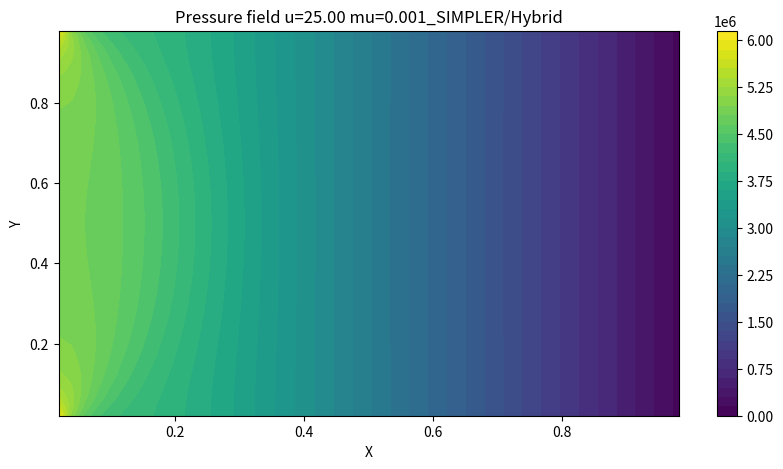
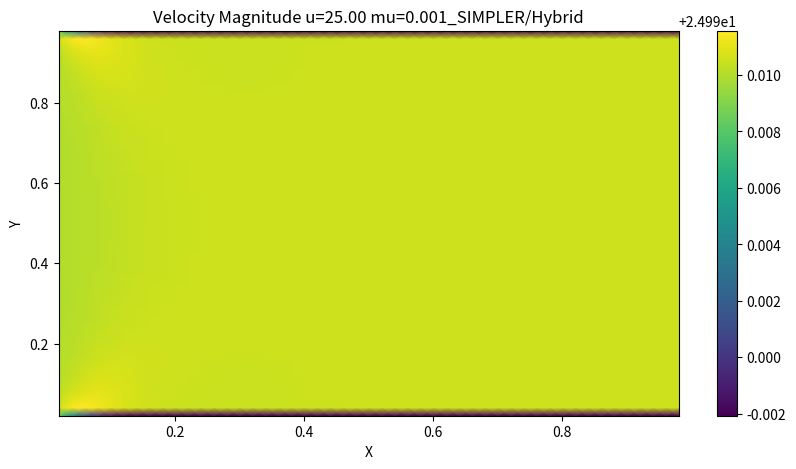
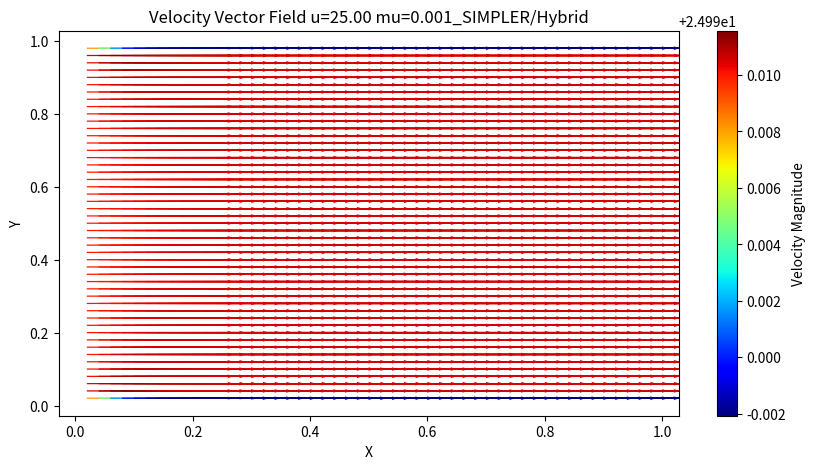
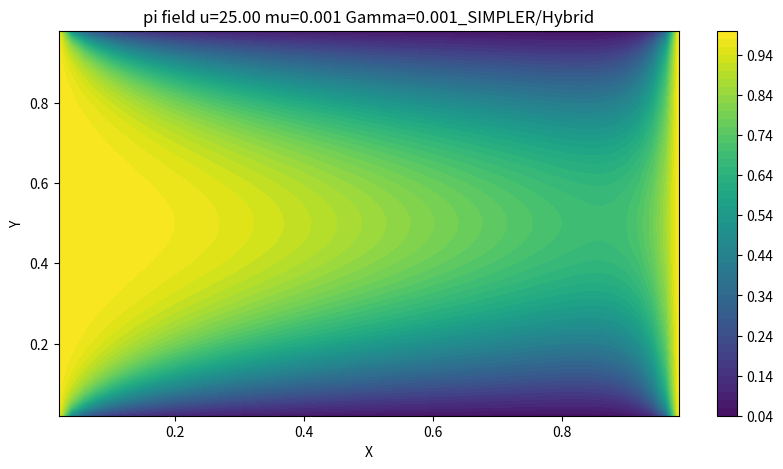

These figures' Python source, in order:
# SIMPLER, hybrid, phi 수송
import numpy as np
import matplotlib.pyplot as plt

# 원래 행렬 및 2차원 배열은
#           i=0   00   01   02
#           i=1   10   11   12
#           i=2   20   21   22
#                j=0  j=1   j=2
# 인데 책에서는
#           j=0   00   01   02
#           j=1   10   11   12
#           j=2   20   21   22
#                i=0  i=1   i=2
#
# 로 표현하여 a(J, I)로 표현하기로 함
# 따라서 e는 a(J, I+1)로 표현
# I: x  J: y
# a(J, I) -> 그대로 하되, 책에서의 I, J 연산은 그대로 진행
# J: ---  I: |

# 상수 정의
mu = 0.001003
Gamma = 0.001

# 해석 변수
alpha = 0.2  # 하양이완 계수  알파가 1이 아닐 때 유동이 이상해짐 -> u 역전 및 y 교란
r = 5  # 반복 계수

# 검사체적 설정
m = 51
n = 51

x = 0.01
y = 0.005
dx = x/(n-1)  # [m]
dy = y/(m-1)  # [m]

# 격자 생성

# 압력/속도
p = np.zeros((m, n))
u = np.zeros((m, n - 1))
v = np.zeros((m - 1, n))

# 추정 압력/속도 *
p0 = np.zeros((m, n))
u0 = np.zeros((m, n - 1))
v0 = np.zeros((m - 1, n))

# 수정 압력/속도 '
p1 = np.zeros((m, n))
u1 = np.zeros((m, n - 1))
v1 = np.zeros((m - 1, n))

# 물리량
phi = np.zeros((m, n))
pi = np.zeros((m, n))

# 초기조건
def initial_condition():
    p0[:, :] = 101325
    u0[:, :] = 25
    v0[:, :] = 0
    phi[:, :] = 0

# 경계조건
u_inlet = 25
v_inlet = 0
phi_inlet = 1
phi_outlet = 1
p_outlet = 101325
v_top = 0
v_bottom = 0
def boundary_condition():

    # inlet
    u0[:, 0] = u_inlet
    v0[:, 0] = v_inlet
    phi[1, 0] = phi_inlet

    # outlet
    p0[:, n - 2] = p_outlet

    # top wall
    v0[0, :] = v_top

    # bottom wall
    v0[m - 2, :] = v_bottom

# 벽 경계조건 소스항
Sp_wall_u = -mu * dx * 2/dy
Sp_wall_v = -mu * dy * 2/dx


# 기체 물성 변수
def rho(J, I):
    return 998


# 하이브리드 차분법
def F_w(J, I):
    return (rho(J, I) + rho(J, I - 1))/2 * u0[J, I - 1] * dy

def F_e(J, I):
    return (rho(J, I) + rho(J, I + 1))/2 * u0[J, I] * dy

def F_s(J, I):
    return (rho(J, I) + rho(J + 1, I))/2 * v0[J, I] * dx

def F_n(J, I):
    return (rho(J, I) + rho(J - 1, I))/2 * v0[J - 1, I] * dx

def deltaF(J, I):
    return F_e(J, I) - F_w(J, I) + F_n(J, I) - F_s(J, I)

def D_w(J, I, Gamma):
    return Gamma/dx

def D_e(J, I, Gamma):
    return Gamma/dx

def D_s(J, I, Gamma):
    return Gamma/dy

def D_n(J, I, Gamma):
    return Gamma/dy

# 운동량 방정식 F, D, 유속 기준
def Fu_w(J, I):
    if I == 0:
        return ((rho(J, I) + rho(J, I))/2 * u0[J, I] + (rho(J, I) + rho(J, I + 1))/2 * u0[J, I])/2
    else:
        return ((rho(J, I) + rho(J, I - 1))/2 * u0[J, I - 1] + (rho(J, I) + rho(J, I + 1))/2 * u0[J, I])/2

def Fu_e(J, I):
    if I == n-2:
        return ((rho(J, I) + rho(J, I + 1))/2*u0[J, I] + (rho(J, I + 1) + rho(J, I + 1))/2*u0[J, I])/2
    else:
        return ((rho(J, I) + rho(J, I + 1))/2*u0[J, I] + (rho(J, I + 1) + rho(J, I + 2))/2*u0[J, I + 1])/2

def Fu_s(J, I):
    return ((rho(J, I) + rho(J + 1, I))/2 * v0[J, I] + (rho(J, I + 1) + rho(J + 1, I + 1))/2*v0[J, I + 1])/2

def Fu_n(J, I):
    return ((rho(J, I) + rho(J - 1, I))/2*v0[J - 1, I] + (rho(J, I + 1) + rho(J - 1, I + 1))/2*v0[J - 1, I + 1])/2

def deltaFu(J, I):
    return Fu_e(J, I) - Fu_w(J, I) + Fu_n(J, I) - Fu_s(J, I)

def Fv_w(J, I):
    return ((rho(J, I) + rho(J, I - 1))/2*u0[J, I - 1] + (rho(J + 1, I) + rho(J + 1, I - 1))/2*u0[J + 1, I - 1])

def Fv_e(J, I):
    return ((rho(J, I) + rho(J, I + 1))/2*u0[J, I] + (rho(J + 1, I) + rho(J + 1, I + 1))/2*u0[J + 1, I])/2

def Fv_s(J, I):
    if J==m-2:
        return ((rho(J, I) + rho(J + 1, I))/2*v0[J, I] + (rho(J + 1, I) + rho(J + 1, I))/2*v0[J, I])/2
    else:
        return ((rho(J, I) + rho(J + 1, I))/2*v0[J, I] + (rho(J + 1, I) + rho(J + 2, I))/2*v0[J + 1, I])/2

def Fv_n(J, I):
    if J==0:
        return ((rho(J + 1, I) + rho(J, I))/2*v0[J, I] + (rho(J, I) + rho(J, I))/2*v0[J, I])/2
    else:
        return ((rho(J + 1, I) + rho(J, I))/2*v0[J, I] + (rho(J, I) + rho(J - 1, I))/2*v0[J - 1, I])/2

def deltaFv(J, I):
    return Fv_e(J, I) - Fv_w(J, I) + Fv_n(J, I) - Fv_s(J, I)

# 하이브리드 차분법
def ah_w(J, I, Gamma):
    return max(F_w(J, I), D_w(J, I, Gamma) + F_w(J, I)/2, 0)

def ah_e(J, I, Gamma):
    return max(-F_e(J, I), D_e(J, I, Gamma) - F_e(J, I)/2, 0)

def ah_s(J, I, Gamma):
    return max(F_s(J, I), D_s(J, I, Gamma) + F_s(J, I)/2, 0)

def ah_n(J, I, Gamma):
    return max(-F_n(J, I), D_n(J, I, Gamma) - F_n(J, I)/2, 0)

def ah_p(J, I, Gamma):
    return ah_w(J, I, Gamma) + ah_e(J, I, Gamma) + ah_s(J, I, Gamma) + ah_n(J, I, Gamma) + deltaF(J, I)

# 하이브리드 차분법, u
def ahu_w(J, I):
    return max(Fu_w(J, I), D_w(J, I, mu) + Fu_w(J, I)/2, 0)

def ahu_e(J, I):
    return max(-Fu_e(J, I), D_e(J, I, mu) - Fu_e(J, I)/2, 0)

def ahu_s(J, I):
    return max(Fu_s(J, I), D_s(J, I, mu) + Fu_s(J, I)/2, 0)

def ahu_n(J, I):
    return max(-Fu_n(J, I), D_n(J, I, mu) - Fu_n(J, I)/2, 0)

def ahu_p(J, I):
    return ahu_w(J, I) + ahu_e(J, I) + ahu_s(J, I) + ahu_n(J, I) + deltaFu(J, I)

# 하이브리드 차분법, v
def ahv_w(J, I):
    return max(Fv_w(J, I), D_w(J, I, mu) + Fv_w(J, I)/2, 0)

def ahv_e(J, I):
    return max(-Fv_e(J, I), D_e(J, I, mu) - Fv_e(J, I)/2, 0)

def ahv_s(J, I):
    return max(Fv_s(J, I), D_s(J, I, mu) + Fv_s(J, I)/2, 0)

def ahv_n(J, I):
    return max(-Fv_n(J, I), D_n(J, I, mu) - Fv_n(J, I)/2, 0)

def ahv_p(J, I):
    return ahv_w(J, I) + ahv_e(J, I) + ahv_s(J, I) + ahv_n(J, I) + deltaFv(J, I)

# 압력 계산 변수/계수
def uhat(J, I):
    if I == 0:
        return (ahu_w(J, I) * u0[J, I] + ahu_e(J, I) * u0[J, I + 1] + ahu_s(J, I) * u0[J + 1, I]
                + ahu_n(J, I) * u0[J - 1, I]) / ahu_p(J, I)
    elif I == n - 2:
        return (ahu_w(J, I) * u0[J, I - 1] + ahu_e(J, I) * u0[J, I] + ahu_s(J, I) * u0[J + 1, I]
                + ahu_n(J, I) * u0[J - 1, I]) / ahu_p(J, I)
    else:
        return (ahu_w(J, I) * u0[J, I - 1] + ahu_e(J, I) * u0[J, I + 1] + ahu_s(J, I) * u0[J + 1, I]
                + ahu_n(J, I) * u0[J - 1, I]) / ahu_p(J, I)


def vhat(J, I):
    if J == 0:
        return (ahv_w(J, I) * v0[J, I - 1] + ahv_e(J, I) * v0[J, I + 1] + ahv_s(J, I) * v0[J + 1, I]
                + ahv_n(J, I) * v0[J, I]) / ahv_p(J, I)
    elif J == m - 2:
        return (ahv_w(J, I) * v0[J, I - 1] + ahv_e(J, I) * v0[J, I + 1] + ahv_s(J, I) * v0[J, I]
                + ahv_n(J, I) * v0[J - 1, I]) / ahv_p(J, I)
    else:
        return (ahv_w(J, I) * v0[J, I - 1] + ahv_e(J, I) * v0[J, I + 1] + ahv_s(J, I) * v0[J + 1, I]
                + ahv_n(J, I) * v0[J - 1, I]) / ahv_p(J, I)
def ap_w(J, I):
    return ((rho(J, I) + rho(J, I - 1))/2)*dy*dy/ahu_p(J, I - 1)

def ap_e(J, I):
    return ((rho(J, I) + rho(J, I + 1))/2)*dy*dy/ahu_p(J, I)

def ap_s(J, I):
    return ((rho(J, I) + rho(J + 1, I))/2)*dx*dx/ahv_p(J, I)

def ap_n(J, I):
    return ((rho(J, I) + rho(J - 1, I))/2)*dx*dx/ahv_p(J - 1, I)

def bp(J, I):
    return ((rho(J, I) + rho(J, I - 1)) / 2 * uhat(J, I - 1) - (rho(J, I) + rho(J, I + 1)) / 2 * uhat(J, I)) * dy \
        + ((rho(J, I) + rho(J + 1, I)) / 2 * vhat(J, I) - (rho(J, I) + rho(J - 1, I)) / 2 * vhat(J - 1, I)) * dx

def ap_p(J, I):
    return ap_w(J, I) + ap_e(J, I) + ap_s(J, I) + ap_n(J, I)

# 벽 경계조건 소스항 고려 압력 계산 계수
def uhatw(J, I):
    if I == 0:
        return (ahu_w(J, I) * u0[J, I] + ahu_e(J, I) * u0[J, I + 1] + ahu_s(J, I) * u0[J + 1, I]
                + ahu_n(J, I) * u0[J - 1, I]) / (ahu_p(J, I) - Sp_wall_u)
    elif I == n - 2:
        return (ahu_w(J, I) * u0[J, I - 1] + ahu_e(J, I) * u0[J, I] + ahu_s(J, I) * u0[J + 1, I]
                + ahu_n(J, I) * u0[J - 1, I]) / (ahu_p(J, I) - Sp_wall_u)
    else:
        return (ahu_w(J, I) * u0[J, I - 1] + ahu_e(J, I) * u0[J, I + 1] + ahu_s(J, I) * u0[J + 1, I]
                + ahu_n(J, I) * u0[J - 1, I]) / (ahu_p(J, I) - Sp_wall_u)


def vhatw(J, I):
    if J == 0:
        return (ahv_w(J, I) * v0[J, I - 1] + ahv_e(J, I) * v0[J, I + 1] + ahv_s(J, I) * v0[J + 1, I]
                + ahv_n(J, I) * v0[J, I]) / (ahv_p(J, I) - Sp_wall_v)
    elif J == m - 2:
        return (ahv_w(J, I) * v0[J, I - 1] + ahv_e(J, I) * v0[J, I + 1] + ahv_s(J, I) * v0[J, I]
                + ahv_n(J, I) * v0[J - 1, I]) / (ahv_p(J, I) - Sp_wall_v)
    else:
        return (ahv_w(J, I) * v0[J, I - 1] + ahv_e(J, I) * v0[J, I + 1] + ahv_s(J, I) * v0[J + 1, I]
                + ahv_n(J, I) * v0[J - 1, I]) / (ahv_p(J, I) - Sp_wall_v)
def ap_ww(J, I):
    return ((rho(J, I) + rho(J, I - 1))/2)*dy*dy/(ahu_p(J, I - 1) - Sp_wall_u)

def ap_ew(J, I):
    return ((rho(J, I) + rho(J, I + 1))/2)*dy*dy/(ahu_p(J, I) - Sp_wall_u)

def ap_sw(J, I):
    return ((rho(J, I) + rho(J + 1, I))/2)*dx*dx/(ahv_p(J, I) - Sp_wall_v)

def ap_nw(J, I):
    return ((rho(J, I) + rho(J - 1, I))/2)*dx*dx/(ahv_p(J - 1, I) - Sp_wall_v)

#수정 압력 계수
def apr_w(J, I):
    return ap_w(J, I) * alpha

def apr_e(J, I):
    return ap_e(J, I) * alpha

def apr_s(J, I):
    return ap_s(J, I) * alpha

def apr_n(J, I):
    return ap_n(J, I) * alpha

def bpr(J, I):
    return ((rho(J, I) + rho(J, I - 1)) / 2 * u0[J, I - 1] - (rho(J, I) + rho(J, I + 1)) / 2 * u0[J, I]) * dy \
        + ((rho(J, I) + rho(J + 1, I)) / 2 * v0[J, I] - (rho(J, I) + rho(J - 1, I)) / 2 * v0[J - 1, I]) * dx

def apr_p(J, I):
    return apr_w(J, I) + apr_e(J, I) + apr_s(J, I) + apr_n(J, I)

# 벽 경계조건 소스항 고려 수정압력 계수
def apr_ww(J, I):
    return ap_ww(J, I) * alpha

def apr_ew(J, I):
    return ap_ew(J, I) * alpha

def apr_sw(J, I):
    return ap_sw(J, I) * alpha

def apr_nw(J, I):
    return ap_nw(J, I) * alpha

def c_p0():
    # 압력/속도
    global p
    global u
    global v

    # 추정 압력/속도
    global p0
    global u0
    global v0

    # 수정 압력/속도
    global p1
    global u1
    global v1

    boundary_condition()

    mt = np.zeros((m * n, m * n))
    mc = np.zeros(m * n)

    h = 0  # 압력 계산용 행렬 인덱스

    # 계산 영역 외부 절점
    for i in range(0, n):
        mt[h, i] = 1
        h = h + 1
        mt[h, n * (m - 1) + i] = 1
        h = h + 1

    for j in range(1, m - 1):
        mt[h, n * j] = 1
        h = h + 1
        mt[h, n * j + n - 1] = 1
        h = h + 1

    # 계산 영역(1~m-2, 1~n-2)
    # 내부 절점(2~m-3, 2~n-3)
    for i in range(2, n - 2):
        for j in range(2, m - 2):
            mt[h, n * j + i] = ap_p(j, i)
            mt[h, n * j + i + 1] = -ap_e(j, i)
            mt[h, n * j + i - 1] = -ap_w(j, i)
            mt[h, n * (j + 1) + i] = -ap_s(j, i)
            mt[h, n * (j - 1) + i] = -ap_n(j, i)
            mc[h] = bp(j, i)
            h = h + 1

    # inlet (2~m-3, 1)
    for j in range(2, m - 2):
        mt[h, n * j + 1] = ap_e(j, 1) + ap_s(j, 1) + ap_n(j, 1)
        mt[h, n * j + 1 + 1] = -ap_e(j, 1)
        mt[h, n * (j + 1) + 1] = -ap_s(j, 1)
        mt[h, n * (j - 1) + 1] = -ap_n(j, 1)
        mc[h] = bp(j, 1)
        h = h + 1

    # outlet (2~m-3, n-2)
    for j in range(1, m - 1):
        mt[h, n * j + n - 2] = 1
        mc[h] = p_outlet
        h = h + 1

    # wall
    # top(1, 2~n-3)
    for i in range(2, n - 2):
        mt[h, n + i] = ap_ww(1, i) + ap_ew(1, i) + ap_s(1, i)
        mt[h, n + i + 1] = -ap_ew(1, i)
        mt[h, n + i - 1] = -ap_ww(1, i)
        mt[h, n + i + n] = -ap_s(1, i)
        mc[h] = bp(1, i)
        h = h + 1

    # (1, 1)
    mt[h, n + 1] = ap_ew(1, 1) + ap_s(1, 1)
    mt[h, n + 1 + 1] = -ap_ew(1, 1)
    mt[h, n + 1 + n] = -ap_s(1, 1)
    mc[h] = bp(1, 1)
    h = h + 1

    # bottom(m-2, 2~n-3)
    for i in range(2, n - 2):
        mt[h, n * (m - 2) + i] = ap_ww(m - 2, i) + ap_ew(m - 2, i) + ap_n(m - 2, i)
        mt[h, n * (m - 2) + i + 1] = -ap_ew(m - 2, i)
        mt[h, n * (m - 2) + i - 1] = -ap_ww(m - 2, i)
        mt[h, n * (m - 2) + i - n] = -ap_n(m - 2, i)
        mc[h] = bp(m - 2, i)
        h = h + 1

    # (m - 2, 1)
    mt[h, n * (m - 2) + 1] = ap_ew(m - 2, 0) + ap_n(m - 2, 1)
    mt[h, n * (m - 2) + 1 + 1] = -ap_ew(m - 2, 1)
    mt[h, n * (m - 2) + 1 - n] = -ap_n(m - 2, 1)
    mc[h] = bp(m - 2, 1)
    h = h + 1

    p0_flat = np.linalg.solve(mt, mc)
    p0 = p0_flat.reshape(m, n)

def c_u1():

    # 압력/속도
    global p
    global u
    global v

    # 추정 압력/속도
    global p0
    global u0
    global v0

    # 수정 압력/속도
    global p1
    global u1
    global v1

    nu = n - 1
    um = m

    ut = np.zeros((um * nu, um * nu))
    uc = np.zeros(um * nu)

    h = 0

    #외부 격자
    for i in range(1, nu - 1):
        ut[h, i] = 1
        h = h + 1
        ut[h, nu * (um - 1) + i] = 1
        h = h + 1

    for j in range(0, um):
        #inlet
        ut[h, nu * j] = 1
        uc[h] = u_inlet
        h = h + 1
        ut[h, nu * j + nu - 1] = 1
        h = h + 1

    #내부 격자
    for i in range(1, nu - 1):
        for j in range(2, um - 2):
            ut[h, nu * j + i] = ahu_p(j, i)/alpha
            ut[h, nu * j + i + 1] = -ahu_e(j, i)
            ut[h, nu * j + i - 1] = -ahu_w(j, i)
            ut[h, nu * (j + 1) + i] = -ahu_s(j, i)
            ut[h, nu * (j - 1) + i] = -ahu_n(j, i)
            uc[h] = (p0[j, i] - p0[j, i + 1])*dy + (1-alpha)*ahu_p(j, i)/alpha * u0[j, i]
            h = h + 1

    #wall
    for i in range(1, nu - 1):
        # top wall
        j = 1
        ut[h, nu * j + i] = (ahu_p(j, i) - Sp_wall_u)/alpha
        ut[h, nu * j + i + 1] = -ahu_e(j, i)
        ut[h, nu * j + i - 1] = -ahu_w(j, i)
        ut[h, nu * (j + 1) + i] = -ahu_s(j, i)
        ut[h, nu * (j - 1) + i] = -ahu_n(j, i)
        uc[h] = (p0[j, i] - p0[j, i + 1])*dy + (1-alpha)*(ahu_p(j, i) - Sp_wall_u)/alpha*u0[j, i]
        h = h + 1
        # bottom wall
        j = um - 2
        ut[h, nu * j + i] = (ahu_p(j, i) - Sp_wall_u)/alpha
        ut[h, nu * j + i + 1] = -ahu_e(j, i)
        ut[h, nu * j + i - 1] = -ahu_w(j, i)
        ut[h, nu * (j + 1) + i] = -ahu_s(j, i)
        ut[h, nu * (j - 1) + i] = -ahu_n(j, i)
        uc[h] = (p0[j, i] - p0[j, i + 1])*dy + (1-alpha)*(ahu_p(j, i) - Sp_wall_u)/alpha*u0[j, i]
        h = h + 1

    u1_flat = np.linalg.solve(ut, uc)
    u1 = u1_flat.reshape(um, nu)


def c_v1():

    # 압력/속도
    global p
    global u
    global v

    # 추정 압력/속도
    global p0
    global u0
    global v0

    # 수정 압력/속도
    global p1
    global u1
    global v1

    nv = n
    mv = m - 1

    vt = np.zeros((mv * nv, mv * nv))
    vc = np.zeros(mv * nv)

    h = 0

    #외부 격자
    for i in range(0, nv):
        vt[h, i] = 1
        vc[h] = v_top
        h = h + 1
        vt[h, nv * (mv - 1) + i] = 1
        vc[h] = v_bottom
        h = h + 1

    for j in range(1, mv - 1):
        #inlet
        vt[h, nv * j] = 1
        h = h + 1
        vt[h, nv * j + nv - 1] = 1
        h = h + 1

    #내부 격자
    for i in range(1, nv - 1):
        for j in range(1, mv - 1):
            vt[h, nv * j + i] = ahv_p(j, i)/alpha
            vt[h, nv * j + i + 1] = -ahv_e(j, i)
            vt[h, nv * j + i - 1] = -ahv_w(j, i)
            vt[h, nv * (j + 1) + i] = -ahv_s(j, i)
            vt[h, nv * (j - 1) + i] = -ahv_n(j, i)
            vc[h] = (p0[j + 1, i] - p0[j, i])*dx + (1-alpha)*ahv_p(j, i)/alpha*v0[j, i]
            h = h + 1

    v1_flat = np.linalg.solve(vt, vc)
    v1 = v1_flat.reshape(mv, nv)

def c_p1():

    # 압력/속도
    global p
    global u
    global v

    # 추정 압력/속도
    global p0
    global u0
    global v0

    # 수정 압력/속도
    global p1
    global u1
    global v1

    mt = np.zeros((m * n, m * n))
    mc = np.zeros(m * n)

    h = 0  # 수정 압력 계산용 행렬 인덱스

    # 계산 영역 외부 절점
    for i in range(0, n):
        mt[h, i] = 1
        h = h + 1
        mt[h, n * (m - 1) + i] = 1
        h = h + 1

    for j in range(1, m - 1):
        mt[h, n * j] = 1
        h = h + 1
        mt[h, n * j + n - 1] = 1
        h = h + 1

    # 계산 영역(1~m-2, 1~n-2)
    # 내부 절점(2~m-3, 2~n-3)
    for i in range(2, n - 2):
        for j in range(2, m - 2):
            mt[h, n * j + i] = apr_p(j, i)
            mt[h, n * j + i + 1] = -apr_e(j, i)
            mt[h, n * j + i - 1] = -apr_w(j, i)
            mt[h, n * (j + 1) + i] = -apr_s(j, i)
            mt[h, n * (j - 1) + i] = -apr_n(j, i)
            mc[h] = bpr(j, i)
            h = h + 1

    # inlet (2~m-3, 1)
    for j in range(2, m - 2):
        mt[h, n * j + 1] = apr_e(j, 1) + apr_s(j, 1) + apr_n(j, 1)
        mt[h, n * j + 1 + 1] = -apr_e(j, 1)
        mt[h, n * (j + 1) + 1] = -apr_s(j, 1)
        mt[h, n * (j - 1) + 1] = -apr_n(j, 1)
        mc[h] = bpr(j, 1)
        h = h + 1

    # outlet (2~m-3, n-2)
    for j in range(1, m - 1):
        mt[h, n * j + n - 2] = 1
        mc[h] = 0
        h = h + 1

    # wall
    # top(1, 2~n-3)
    for i in range(2, n - 2):
        mt[h, n + i] = apr_ww(1, i) + apr_ew(1, i) + apr_s(1, i)
        mt[h, n + i + 1] = -apr_ew(1, i)
        mt[h, n + i - 1] = -apr_ww(1, i)
        mt[h, n + i + n] = -apr_s(1, i)
        mc[h] = bpr(1, i)
        h = h + 1

    # (1, 1)
    mt[h, n + 1] = apr_ew(1, 1) + apr_s(1, 1)
    mt[h, n + 1 + 1] = -apr_ew(1, 1)
    mt[h, n + 1 + n] = -apr_s(1, 1)
    mc[h] = bpr(1, 1)
    h = h + 1

    # bottom(m-2, 2~n-3)
    for i in range(2, n - 2):
        mt[h, n * (m - 2) + i] = apr_ww(m - 2, i) + apr_ew(m - 2, i) + apr_n(m - 2, i)
        mt[h, n * (m - 2) + i + 1] = -apr_ew(m - 2, i)
        mt[h, n * (m - 2) + i - 1] = -apr_ww(m - 2, i)
        mt[h, n * (m - 2) + i - n] = -apr_n(m - 2, i)
        mc[h] = bpr(m - 2, i)
        h = h + 1

    # (m - 2, 1)
    mt[h, n * (m - 2) + 1] = apr_ew(m - 2, 0) + apr_n(m - 2, 1)
    mt[h, n * (m - 2) + 1 + 1] = -apr_ew(m - 2, 1)
    mt[h, n * (m - 2) + 1 - n] = -apr_n(m - 2, 1)
    mc[h] = bpr(m - 2, 1)
    h = h + 1

    p1_flat = np.linalg.solve(mt, mc)
    p1 = p1_flat.reshape(m, n)

def c_Phi():

    # 압력/속도
    global p
    global u
    global v

    # 추정 압력/속도
    global p0
    global u0
    global v0

    # 수정 압력/속도
    global p1
    global u1
    global v

    global phi
    global pi

    pit = np.zeros((m * n, m * n))
    pic = np.zeros(m * n)

    h = 0

    #외부 격자
    for i in range(0, n):
        pit[h, i] = 1
        pic[h] = 0
        h = h + 1
        pit[h, n * (m - 1) + i] = 1
        pic[h] = 0
        h = h + 1

    for j in range(1, m - 1):
        pit[h, n * j] = 1
        pic[h] = 0
        h = h + 1
        pit[h, n * j + n - 1] = 1
        pic[h] = 0
        h = h + 1

    #내부 격자
    for i in range(2, n - 2):
        for j in range(1, m - 1):
            pit[h, n * j + i] = ah_p(j, i, Gamma)
            pit[h, n * j + i + 1] = -ah_e(j, i, Gamma)
            pit[h, n * j + i - 1] = -ah_w(j, i, Gamma)
            pit[h, n * (j + 1) + i] = -ah_s(j, i, Gamma)
            pit[h, n * (j - 1) + i] = -ah_n(j, i, Gamma)
            pic[h] = 0
            h = h + 1

    # inlet
    for j in range(1, m - 1):
        pit[h, n*j + 1] = 1
        pic[h] = phi_inlet
        h = h + 1
    #outlet
    for j in range(1, m - 1):
        pit[h, n*j + n - 2] = 1
        pic[h] = phi_inlet
        h = h + 1


    pi_flat = np.linalg.solve(pit, pic)
    pi = pi_flat.reshape(m, n)



def main():

    # 압력/속도
    global p
    global u
    global v

    # 추정 압력/속도
    global p0
    global u0
    global v0

    # 수정 압력/속도
    global p1
    global u1
    global v1

    global phi
    global pi

    #잔차
    global Ures
    global Vres

    initial_condition()
    boundary_condition()

    # 해석 시작
    for k in range(r):

        # 초기 압력 계산
        c_p0()

        # 이산화 운동량 방정식 풀이
        c_u1()
        c_v1()

        #수정 압력 계산
        c_p1()

        # 보정
        # u보정
        for i in range(1, n - 2):
            for j in range(2, m - 2):
                u[j, i] = u1[j, i] + (p1[j, i] - p1[j, i + 1]) * dy * alpha / ahu_p(j, i)
        # wall 소스항 포함
        for i in range(1, n - 2):
            u[1, i] = u1[1, i] + (p1[1, i] - p1[1, i + 1]) * dy * alpha / (ahu_p(1, i) - Sp_wall_u)
            u[m - 2, i] = u1[m - 2, i] + (p1[m - 2, i] - p1[m - 2, i + 1]) * dy * alpha \
                          / (ahu_p(m - 2, i) - Sp_wall_u)
        #inlet outlet 설정
        u[1:-1, 0] = u_inlet
        u[1:-1, n - 2] = u[1:-1, n - 3]

        # v보정
        for i in range(1, n - 1):
            for j in range(1, m - 2):
                v[j, i] = v1[j, i] + (p1[j + 1, i] - p1[j, i]) * dx * alpha / ahv_p(j, i)
        #inlet outlet 설정
        v[1:-1, 0] = 0
        v[1:-1, n - 1] = v[1:-1, n - 2]
        v[0, :] = v_top
        v[m-2, :] = v_bottom

        # 잔차 계산
        # ures
        ures = 0
        # 내부 격자
        for i in range(1, n - 1 - 1):
            for j in range(2, m - 2):
                ures = ures + abs(ahu_p(j, i) / alpha * u[j, i] - ahu_e(j, i) * u[j, i + 1] \
                       - ahu_w(j, i) * u[j, i - 1] - ahu_s(j, i) * u[j + 1, i] - ahu_n(j, i) * u[j - 1, i] \
                       - ((p0[j, i] - p0[j, i + 1]) * dy + (1 - alpha) * ahu_p(j, i) / alpha * u0[j, i]))

        # wall
        for i in range(1, n - 1 - 1):
            # top wall
            j = 1
            ures = ures + abs(ahu_p(j, i) / alpha * u[j, i] - ahu_e(j, i) * u[j, i + 1] \
                   - ahu_w(j, i) * u[j, i - 1] - ahu_s(j, i) * u[j + 1, i] - ahu_n(j, i) * u[j - 1, i] \
                   - ((p0[j, i] - p0[j, i + 1]) * dy + (1 - alpha) * (ahu_p(j, i) - Sp_wall_u) / alpha * u0[j, i]))
            # bottom wall
            j = m - 2
            ures = ures + abs(ahu_p(j, i) / alpha * u[j, i] - ahu_e(j, i) * u[j, i + 1] \
                   - ahu_w(j, i) * u[j, i - 1] - ahu_s(j, i) * u[j + 1, i] - ahu_n(j, i) * u[j - 1, i] \
                   - ((p0[j, i] - p0[j, i + 1]) * dy + (1 - alpha) * (ahu_p(j, i) - Sp_wall_u) / alpha * u0[j, i]))

        #vres
        vres = 0
        for i in range(1, n - 1):
            for j in range(1, m - 1 - 1):
                vres = vres + abs(ahv_p(j, i) / alpha * v[j, i] -ahv_e(j, i) * v[j, i + 1]
                                      -ahv_w(j, i) * v[j, i - 1] -ahv_s(j, i) * v[j + 1, i] -ahv_n(j, i) * v[j - 1, i]
                                      -((p0[j + 1, i] - p0[j, i]) * dx + (1 - alpha) * ahv_p(j, i) / alpha * v0[j, i]))

        # 업데이트
        u0[:, :] = u[:, :]
        v0[:, :] = v[:, :]

        print((k + 1) / r * 100, '%')
        print('ures:', ures)
        print('vres:', vres)
        print('')

    # 최종 압력 업데이트
    c_p0()

    c_Phi()
    print(phi)
    print(pi)

    # 시각화
    u_nodes = 0.5 * (u[1:-1, :-1] + u[1:-1, 1:])  # Average in the i-direction
    v_nodes = 0.5 * (v[:-1, 1:-1] + v[1:, 1:-1])  # Average in the j-direction

    # Calculate the speed (magnitude of velocity)
    speed = np.sqrt(u_nodes ** 2 + v_nodes ** 2)

    # Create meshgrid for plotting within the specified range (1 <= i <= m-2, 1 <= j <= n-2)
    x = np.linspace(0, 1, n)[1:-1]
    y = np.linspace(0, 1, m)[1:-1]
    X, Y = np.meshgrid(x, y)

    # 압력 필드 시각화
    plt.figure(figsize=(10, 5))
    cp = plt.contourf(X, Y, p0[1:-1, 1:-1], 50)  # 50은 등고선 수
    plt.colorbar(cp)
    plt.title('Pressure field u={:.2f} mu={:.3f}_SIMPLER/Hybrid'.format(u_inlet, mu))
    plt.xlabel('X')
    plt.ylabel('Y')
    plt.show()

    plt.figure(figsize=(10, 5))
    speed_plot = plt.pcolormesh(X, Y, speed, shading='gouraud')
    plt.colorbar(speed_plot)
    plt.title('Velocity Magnitude u={:.2f} mu={:.3f}_SIMPLER/Hybrid'.format(u_inlet, mu))
    plt.xlabel('X')
    plt.ylabel('Y')
    plt.show()

    plt.figure(figsize=(10, 5))
    magnitude = np.sqrt(u_nodes ** 2 + v_nodes ** 2)
    quiver = plt.quiver(X, Y, u_nodes, v_nodes, magnitude, angles='xy', scale_units='xy', scale=100, cmap='jet',
                        width=0.002)
    plt.colorbar(quiver, label='Velocity Magnitude')
    plt.title('Velocity Vector Field u={:.2f} mu={:.3f}_SIMPLER/Hybrid'.format(u_inlet, mu))
    plt.xlabel('X')
    plt.ylabel('Y')
    plt.show()

    plt.figure(figsize=(10, 5))
    cp = plt.contourf(X, Y, pi[1:-1, 1:-1], 50, vmin=0, vmax=1)  # 50은 등고선 수
    plt.colorbar(cp)
    plt.title('pi field u={:.2f} mu={:.3f} Gamma={:.3f}_SIMPLER/Hybrid'.format(u_inlet, mu, Gamma))
    plt.xlabel('X')
    plt.ylabel('Y')
    plt.show()


if __name__ == '__main__':
    main()

